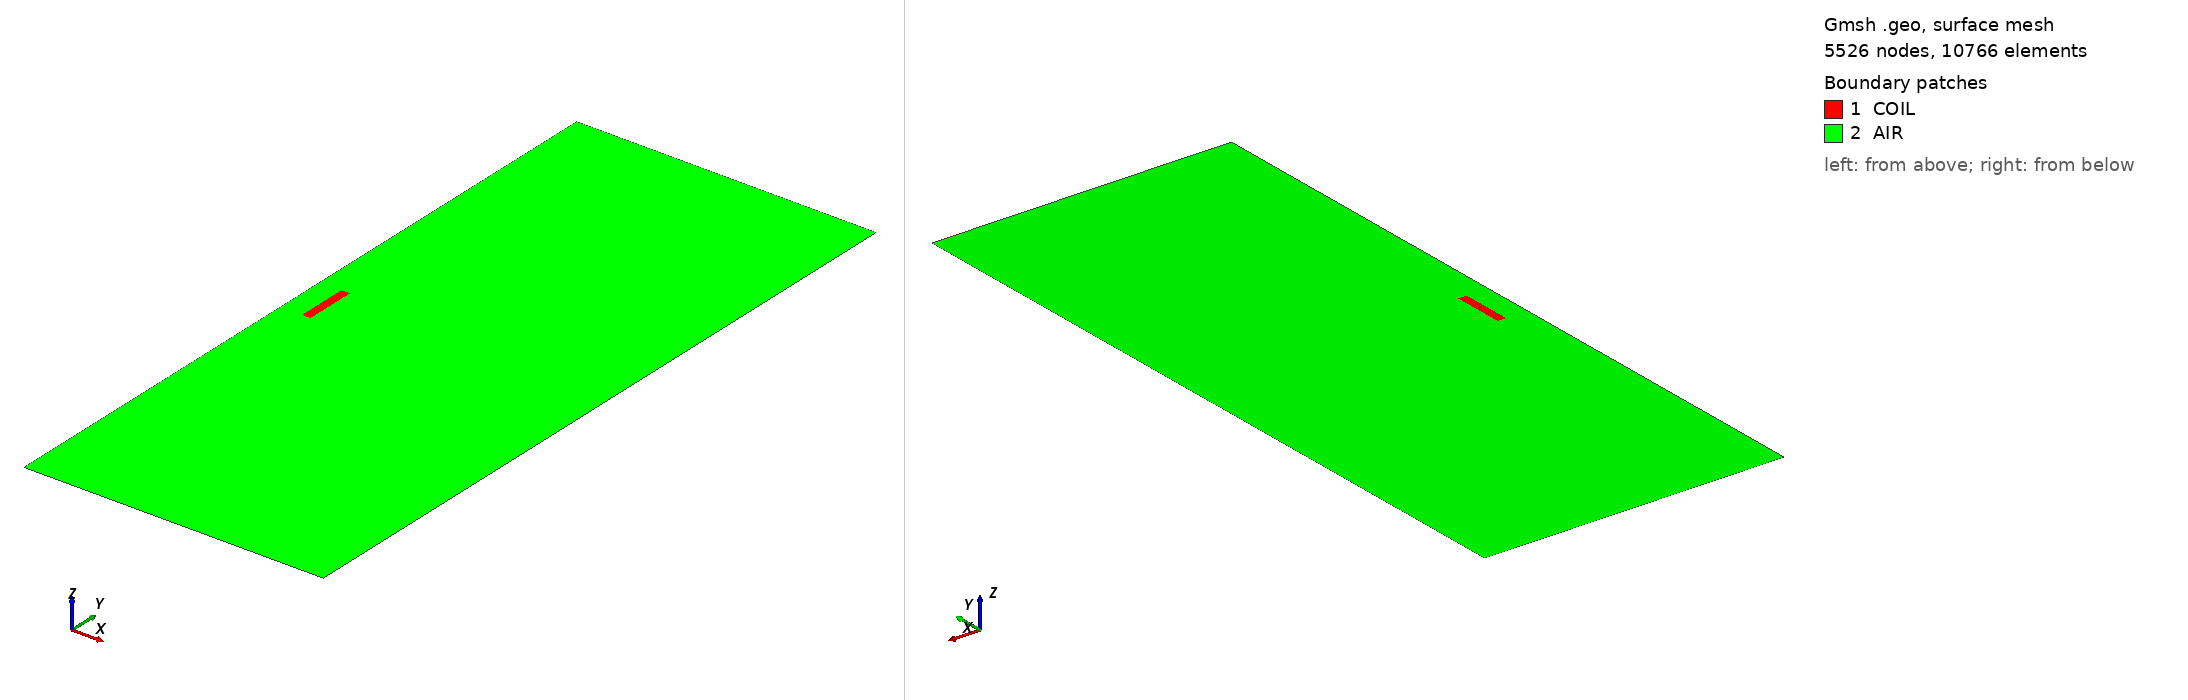

Gmsh geometry script, surface-meshed: 5526 nodes, 10766 surface elements. Boundary patches (legend numbers): 1 COIL, 2 AIR. Left view from above one corner, right view from below the opposite corner. Legend entries are the model's physical surfaces. The drawing asked Gmsh for element sizes between 1% and 20% of the model's largest extent; the script's own settings can give other sizes.

=== solenoid_axisym.geo (drawn) ===
// ============================================================================
//  solenoid_axisym.geo — 2-D axisymmetric finite-SOLENOID geometry (Gmsh/OCC)
//  FUSION gate (e) F5 promote · HEXA-PORT P2 parity-oracle reference coil.
// ----------------------------------------------------------------------------
//  Canonical home: stdlib/rtsc/decks/ (hexa-lang code-home per CLAUDE.md @D d3).
//  Defaults = HEXA-PORT P2 reference coil (a=0.50, b=0.70, h=1.20).
//
//  A solenoid in axisymmetric (r,z) cross-section is a TALL, NARROW (or here
//  STOCKY) rectangle centred on z=0. We embed it in a 1-D-large air box
//  that is the far-field truncation boundary (Dirichlet A=0).
//
//          r=0 (axis)              r=R_OUT
//          +------+----+------+   <- z=+H_OUT
//          | air  | || | air  |   <- z=+H_COIL/2
//          |      | || |      |
//          |      |coil|      |
//          |      | || |      |
//          | air  | || | air  |   <- z=-H_COIL/2
//          +------+----+------+   <- z=-H_OUT
//          ^axis  r=R_IN
//                   r=R_OUTC
//
//  Coordinate convention: gmsh x → r, gmsh y → z  (matches the .pro).
//
//  NOTE on J_φ: winding-window area  A_coil = (R_OUTC - R_IN) * H_COIL.
//  The .pro computes J_φ = NI / A_coil directly from the SAME R_IN/R_OUTC
//  /H_COIL parameters, so the deck and mesh stay coupled automatically.
//
//  PHYSICAL-GROUP CONTRACT (must match solenoid_axisym.pro):
//    Physical Surface "AIR"     → 1000
//    Physical Surface "COIL"    → 2000
//    Physical Curve   "AXIS"    → 3000
//    Physical Curve   "FAR_BND" → 4000
// ============================================================================

SetFactory("OpenCASCADE");

// ---- parameters (override via gmsh -setnumber ...) -------------------------
// Defaults = HEXA-PORT P2 reference (NI=2e6, a=0.50, b=0.70, h=1.20).
// VALIDATED defaults (HEXA-PORT P2 parity, ubu-1 getdp 3.5.0):
//   Mesh ~33k nodes (R_OUT=7, LC_AIR=0.10, LC_COIL=0.008)
//     → FEM B_z(0) = 1.4817 T  vs  closed-form 1.48265 T  →  Δ = -0.064%
//   Refinement to ~61k nodes → 1.4783 T (Δ = -0.30%); residual is
//   finite-far-field + mesh-quadrature; the FEM is mesh-converged within
//   a few-tenths-of-a-percent — the "few %" parity oracle target met.
DefineConstant[
  R_IN    = 0.50,    // winding inner radius a [m]
  R_OUTC  = 0.70,    // winding outer radius b [m]
  H_COIL  = 1.20,    // winding axial height h [m]
  R_OUT   = 7.00,    // far-field box outer radius [m]  (~10x coil OR)
  H_OUT   = 8.40,    // far-field box half-height  [m]  (~7x H_COIL)
  LC_AIR  = 0.10,    // mesh size in air  [m]
  LC_COIL = 0.008    // mesh size in coil [m]   (~ (b-a)/25 — 25 layers across)
];

// ---- half-plane rectangles (r ≥ 0) -----------------------------------------
air_full = news;
Rectangle(air_full) = {0, -H_OUT, 0, R_OUT, 2*H_OUT};
coil = news;
Rectangle(coil) = {R_IN, -H_COIL/2, 0, R_OUTC - R_IN, H_COIL};

// ---- fragment air around coil → conforming shared boundary -----------------
frag[] = BooleanFragments{ Surface{air_full}; Delete; }{ Surface{coil}; Delete; };

// ---- identify which fragment is air vs coil (larger area = air) ------------
m1 = Mass Surface { frag[0] };
m2 = Mass Surface { frag[1] };
If (m1 >= m2)
  AIR_TAG  = frag[0];
  COIL_TAG = frag[1];
Else
  AIR_TAG  = frag[1];
  COIL_TAG = frag[0];
EndIf

Physical Surface("AIR",  1000) = { AIR_TAG  };
Physical Surface("COIL", 2000) = { COIL_TAG };

// ---- boundary curves --------------------------------------------------------
axis_curves[] = Curve In BoundingBox { -1e-6, -H_OUT-1, -1e-6,
                                        1e-6,  H_OUT+1,  1e-6 };
bot_curves[] = Curve In BoundingBox { -1e-6, -H_OUT-1e-6, -1e-6,
                                       R_OUT+1e-6, -H_OUT+1e-6, 1e-6 };
top_curves[] = Curve In BoundingBox { -1e-6,  H_OUT-1e-6, -1e-6,
                                       R_OUT+1e-6,  H_OUT+1e-6, 1e-6 };
rgt_curves[] = Curve In BoundingBox { R_OUT-1e-6, -H_OUT-1e-6, -1e-6,
                                      R_OUT+1e-6,  H_OUT+1e-6, 1e-6 };

Physical Curve("AXIS",    3000) = axis_curves[];
Physical Curve("FAR_BND", 4000) = { bot_curves[], top_curves[], rgt_curves[] };

// ---- mesh sizing ------------------------------------------------------------
MeshSize { PointsOf{ Surface { AIR_TAG  }; } } = LC_AIR;
MeshSize { PointsOf{ Surface { COIL_TAG }; } } = LC_COIL;

Mesh.Algorithm     = 5;   // Delaunay — robust with OCC fragments
Mesh.ElementOrder  = 1;
